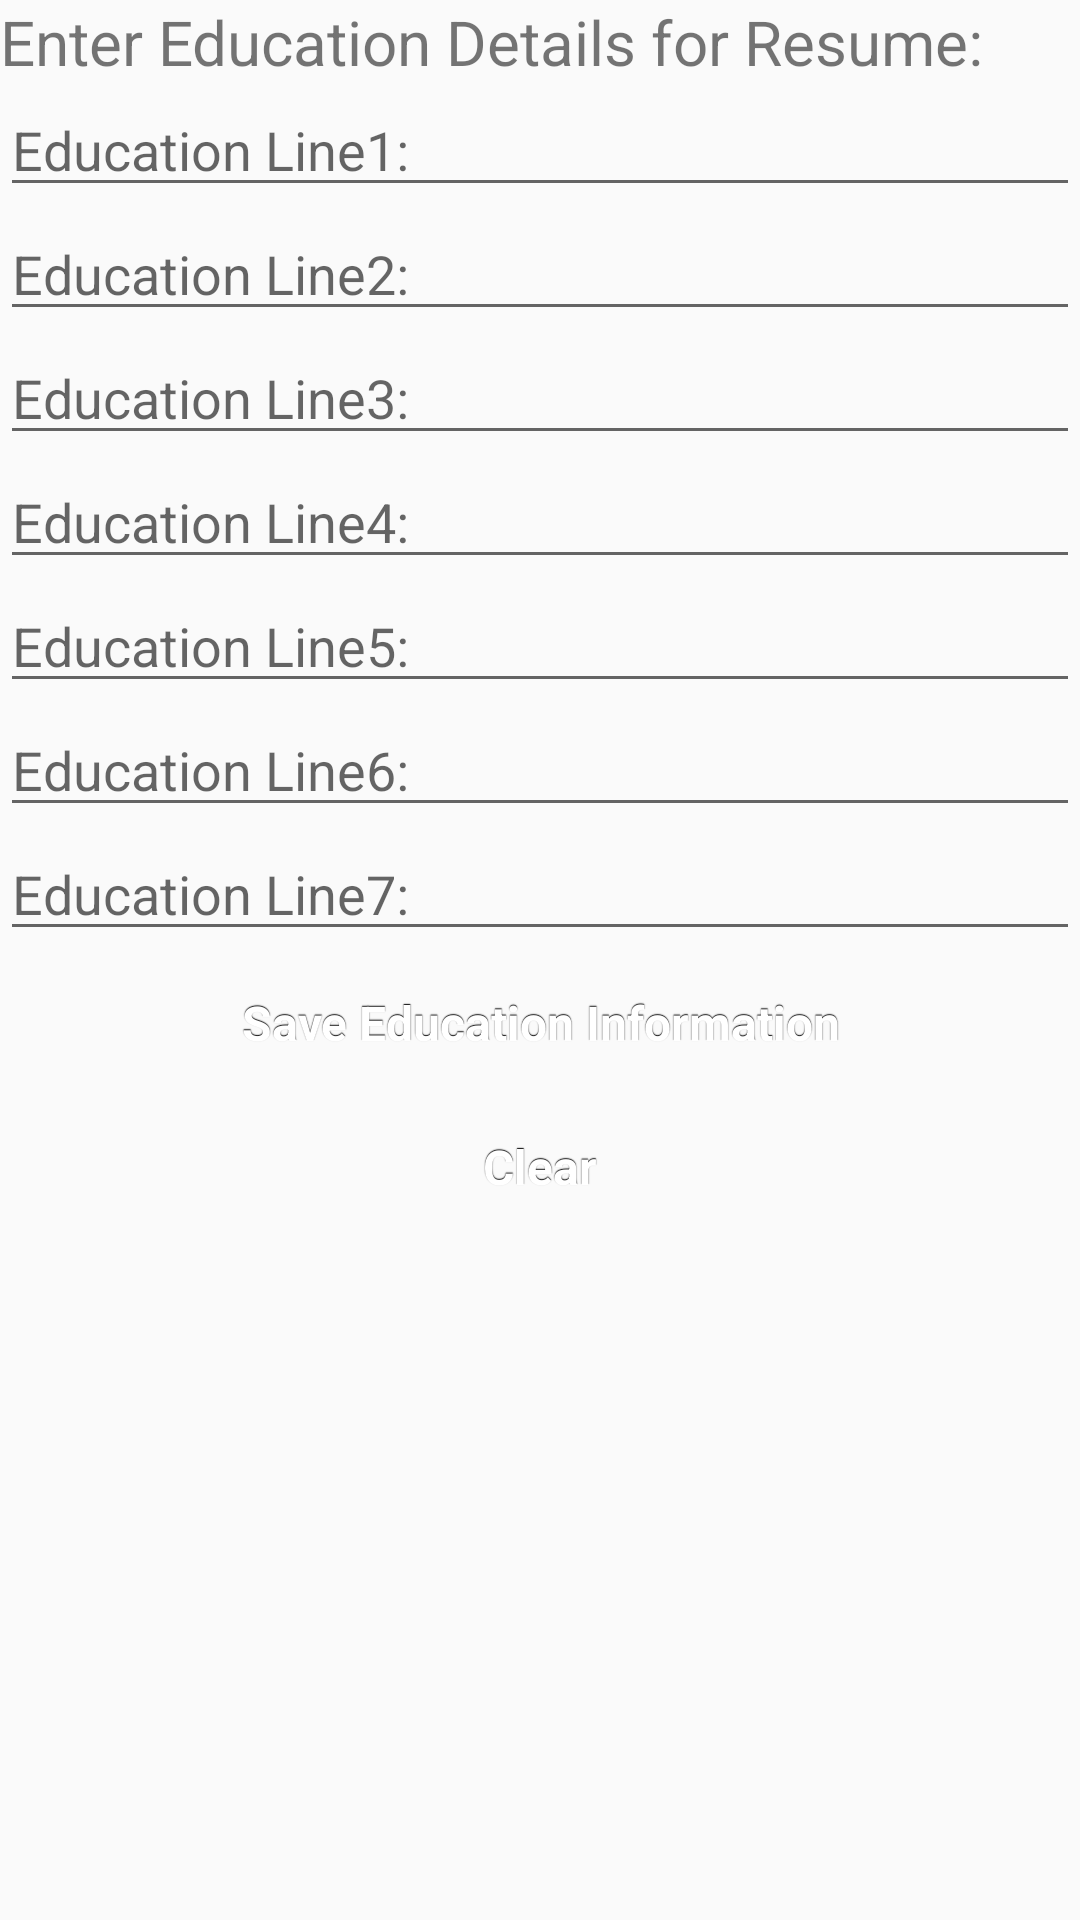

Android layout source for this screen:
<!-- AndroidManifest.xml: application theme AppTheme -->
<!-- res/layout/tab_fragment_2.xml -->
<?xml version="1.0" encoding="utf-8"?>

<ScrollView
    xmlns:android="http://schemas.android.com/apk/res/android"
    android:id="@+id/ScrollView02"
    android:layout_width="wrap_content"
    android:layout_height="wrap_content"
    android:scrollbars="vertical">
    <LinearLayout
        android:layout_width="fill_parent"
        android:orientation="vertical"
        android:layout_height="wrap_content">

        <TextView
            android:id="@+id/TextViewTitle02"
            android:layout_width="wrap_content"
            android:layout_height="wrap_content"
            android:text="@string/educationdetailstitle"
            android:textSize="10pt"></TextView>

        <EditText
            android:id="@+id/EditTextEducationLine1"
            android:layout_height="wrap_content"
            android:hint="@string/education_line1"
            android:inputType="text"
            android:layout_width="fill_parent"></EditText>

        <EditText
            android:id="@+id/EditTextEducationLine2"
            android:layout_height="wrap_content"
            android:hint="@string/education_line2"
            android:inputType="text"
            android:layout_width="fill_parent"></EditText>

        <EditText
            android:id="@+id/EditTextEducationLine3"
            android:layout_height="wrap_content"
            android:hint="@string/education_line3"
            android:inputType="text"
            android:layout_width="fill_parent"></EditText>

        <EditText
            android:id="@+id/EditTextEducationLine4"
            android:layout_height="wrap_content"
            android:hint="@string/education_line4"
            android:inputType="text"
            android:layout_width="fill_parent"></EditText>

        <EditText
            android:id="@+id/EditTextEducationLine5"
            android:layout_height="wrap_content"
            android:hint="@string/education_line5"
            android:inputType="text"
            android:layout_width="fill_parent"></EditText>

        <EditText
            android:id="@+id/EditTextEducationLine6"
            android:layout_height="wrap_content"
            android:hint="@string/education_line6"
            android:inputType="text"
            android:layout_width="fill_parent"></EditText>

        <EditText
            android:id="@+id/EditTextEducationLine7"
            android:layout_height="wrap_content"
            android:hint="@string/education_line7"
            android:inputType="text"
            android:layout_width="fill_parent"></EditText>

        <Button
            android:id="@+id/buttonSendEducation"
            android:layout_height="wrap_content"
            android:text="@string/saveeducationbutton"
            style="@style/button"
            android:layout_width="fill_parent"></Button>

        <Button
            android:id="@+id/buttonClear"
            android:layout_height="wrap_content"
            android:text="@string/clearbutton"
            style="@style/button"
            android:onClick="sendFeedback"
            android:layout_width="fill_parent"></Button>

    </LinearLayout>
</ScrollView>
<!-- resources referenced by this layout -->
<resources>
  <string name="clearbutton">Clear</string>
  <string name="education_line1">Education Line1:</string>
  <string name="education_line2">Education Line2:</string>
  <string name="education_line3">Education Line3:</string>
  <string name="education_line4">Education Line4:</string>
  <string name="education_line5">Education Line5:</string>
  <string name="education_line6">Education Line6:</string>
  <string name="education_line7">Education Line7:</string>
  <string name="educationdetailstitle">Enter Education Details for Resume:</string>
  <string name="saveeducationbutton">Save Education Information</string>
  <style name="button" parent="@android:style/Widget.Button">
          <item name="android:gravity">center_vertical|center_horizontal</item>
          <item name="android:textColor">#FFFFFFFF</item>
          <item name="android:shadowColor">#FF000000</item>
          <item name="android:shadowDx">0</item>
          <item name="android:shadowDy">-1</item>
          <item name="android:shadowRadius">0.2</item>
          <item name="android:textSize">16dip</item>
          <item name="android:textStyle">bold</item>
          <item name="android:background">@drawable/button</item>
          <item name="android:focusable">true</item>
          <item name="android:clickable">true</item>
      </style>
  <style name="AppTheme" parent="Theme.AppCompat.Light.NoActionBar">
          <item name="colorPrimary">#3F51B5</item>
          <item name="colorPrimaryDark">#303F9F</item>
          <item name="colorAccent">#FF4081</item>
  
  
      </style>
</resources>
